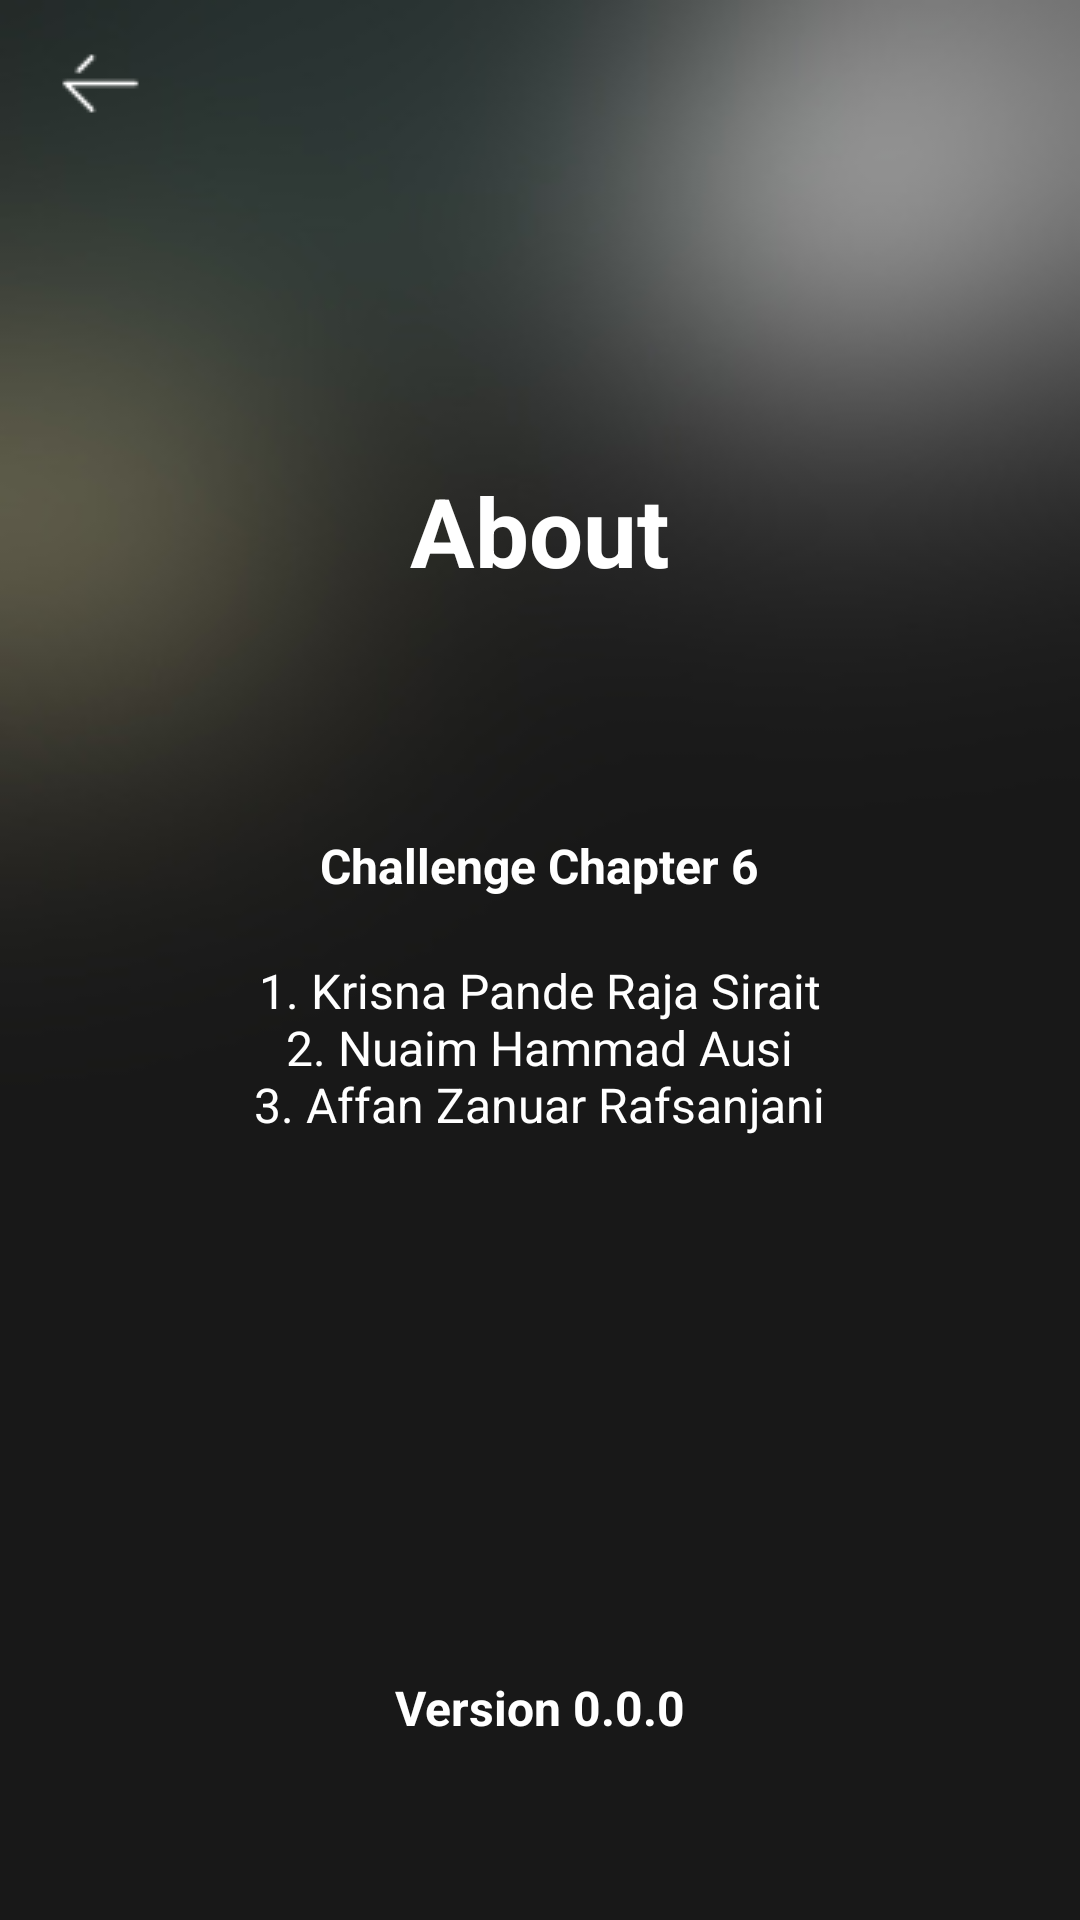

The Android layout XML behind this screen, and the referenced resources:
<!-- AndroidManifest.xml: application theme Theme.MovieApp -->
<!-- res/layout/activity_about.xml -->
<?xml version="1.0" encoding="utf-8"?>
<LinearLayout xmlns:android="http://schemas.android.com/apk/res/android"
    xmlns:tools="http://schemas.android.com/tools"
    android:layout_width="match_parent"
    android:layout_height="match_parent"
    android:orientation="vertical"
    android:weightSum="4"
    tools:context=".presentation.main.account.about.AboutActivity"
    android:background="@drawable/id_background_app_movies">

    <androidx.appcompat.widget.Toolbar
        android:id="@+id/toolbar"
        android:layout_width="match_parent"
        android:layout_height="?actionBarSize">

        <ImageView
            android:id="@+id/btn_back"
            android:layout_width="wrap_content"
            android:layout_height="wrap_content"
            android:background="?attr/selectableItemBackground"
            android:src="@drawable/arrow_left" />

    </androidx.appcompat.widget.Toolbar>

    <TextView
        android:layout_width="wrap_content"
        android:layout_height="wrap_content"
        android:layout_gravity="center_horizontal"
        android:layout_weight="1"
        android:gravity="bottom"
        android:text="About"
        android:textSize="32sp"
        android:textStyle="bold"
        android:textColor="@color/white"/>

    <TextView
        android:layout_width="wrap_content"
        android:layout_height="wrap_content"
        android:layout_gravity="center_horizontal"
        android:layout_weight="0.8"
        android:gravity="bottom"
        android:text="Challenge Chapter 6"
        android:textSize="16sp"
        android:textStyle="bold"
        android:textColor="@color/white"/>

    <TextView
        android:layout_width="wrap_content"
        android:layout_height="wrap_content"
        android:layout_gravity="center_horizontal"
        android:padding="20dp"
        android:text="@string/devs"
        android:textAlignment="center"
        android:textSize="16sp"
        android:textColor="@color/white"/>

    <TextView
        android:layout_width="wrap_content"
        android:layout_height="wrap_content"
        android:layout_gravity="center_horizontal"
        android:layout_weight="1.6"
        android:gravity="bottom"
        android:text="@string/app_version"
        android:textSize="16sp"
        android:textStyle="bold"
        android:textColor="@color/white"/>


</LinearLayout>
<!-- resources referenced by this layout -->
<resources>
  <color name="white">#FFFFFFFF</color>
  <!-- drawable arrow_left: png bitmap (drawable, 242 bytes) -->
  <!-- drawable id_background_app_movies: jpg bitmap (drawable, 21562 bytes) -->
  <string name="app_version">Version 0.0.0</string>
  <string name="devs">1. Krisna Pande Raja Sirait\n2. Nuaim Hammad Ausi\n3. Affan Zanuar Rafsanjani</string>
  <style name="Theme.MovieApp" parent="Theme.MaterialComponents.DayNight.NoActionBar">
          
          <item name="colorPrimary">@color/black</item>
          <item name="colorPrimaryVariant">@color/black</item>
          <item name="colorOnPrimary">@color/white</item>
          
          <item name="colorSecondary">@color/orange</item>
          <item name="colorSecondaryVariant">@color/orange</item>
          <item name="colorOnSecondary">@color/black</item>
          
  
          
          <item name="android:windowFullscreen">true</item>
      </style>
  <color name="black">#FF000000</color>
  <color name="orange">#DD5F01</color>
</resources>
